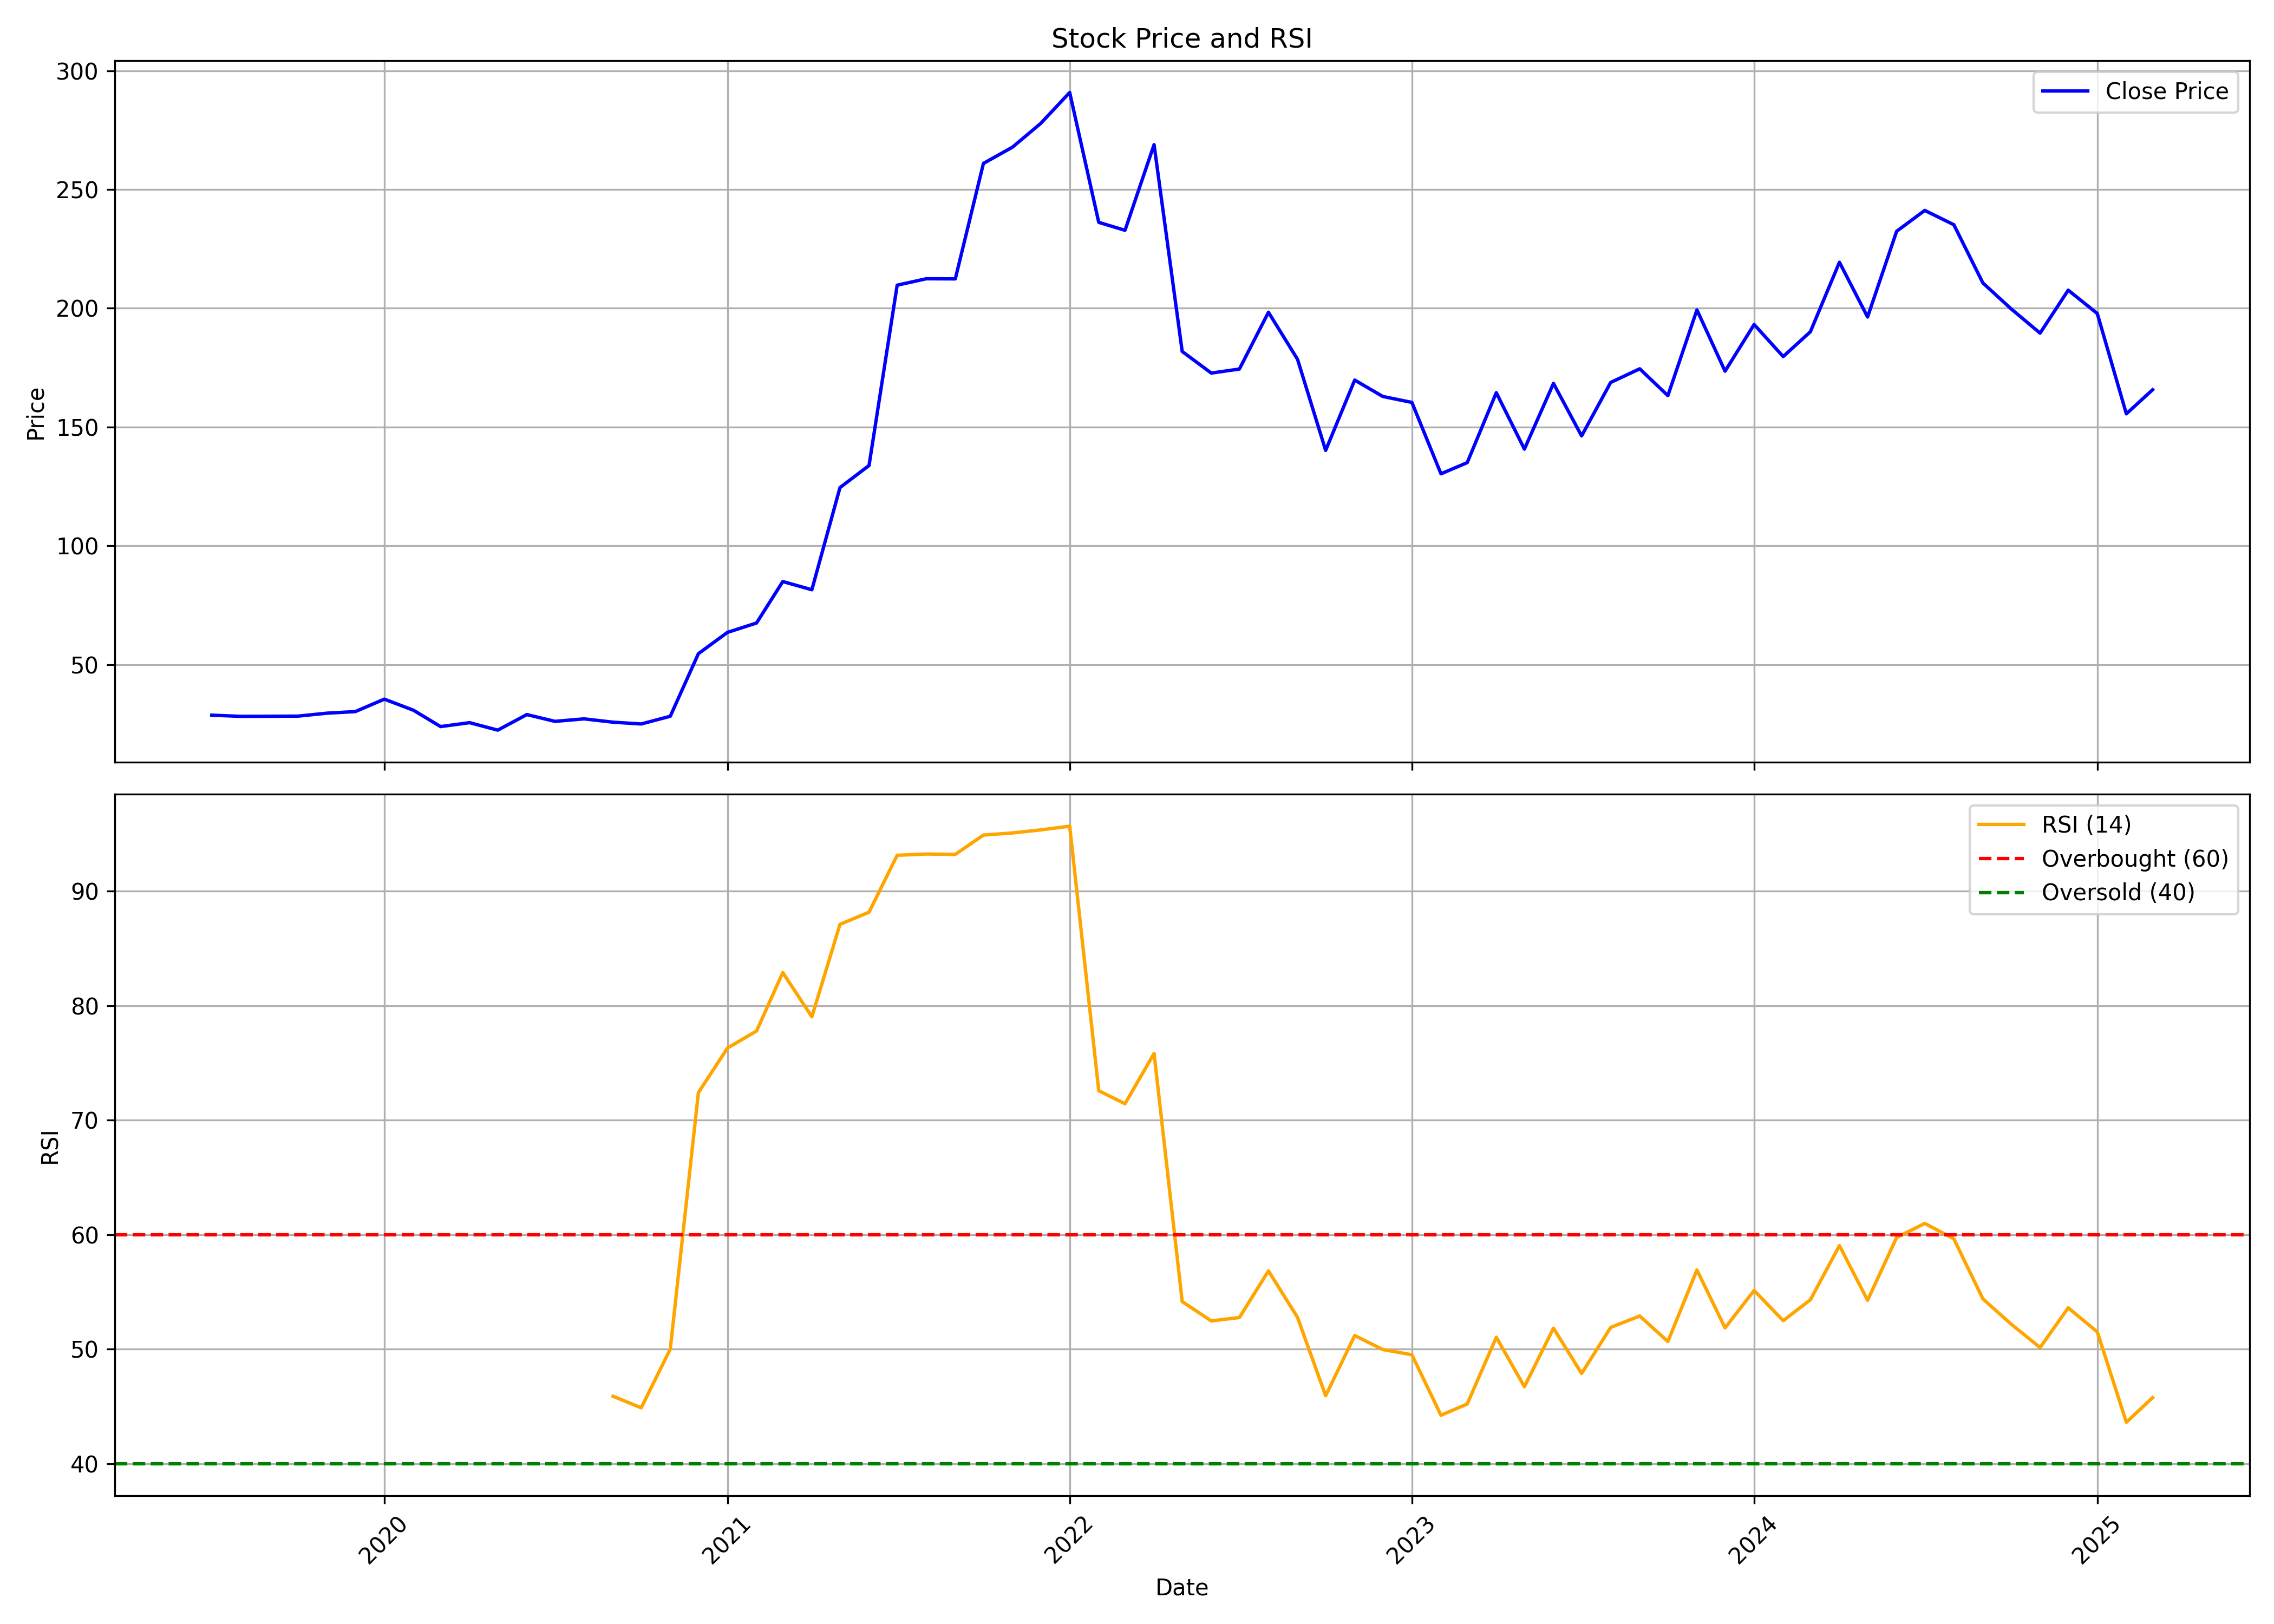

Source data for this figure (header and first rows):
, date, symbol, open, high, low, close, volume, rsi
0, 2019-07-01, DCMNVL, 54.9, 54.9, 26.2, 28.7, 83075, 
1, 2019-08-01, DCMNVL, 25.2, 35.0, 22.6, 28.2, 182785, 
2, 2019-09-01, DCMNVL, 28.2, 37.95, 26.0, 28.25, 91567, 
3, 2019-10-01, DCMNVL, 32.9, 32.9, 25.0, 28.3, 79963, 
4, 2019-11-01, DCMNVL, 28.5, 32.9, 25.15, 29.55, 76994, 
5, 2019-12-01, DCMNVL, 31.5, 37.1, 26.5, 30.2, 185709, 
6, 2020-01-01, DCMNVL, 30.8, 39.55, 29.2, 35.45, 141088, 
7, 2020-02-01, DCMNVL, 33.15, 36.4, 27.05, 30.8, 191816, 
8, 2020-03-01, DCMNVL, 30.8, 33.5, 20.05, 23.9, 226803, 
9, 2020-04-01, DCMNVL, 23.0, 29.95, 22.9, 25.55, 106737, 
10, 2020-05-01, DCMNVL, 25.55, 29.7, 19.25, 22.4, 60765, 
11, 2020-06-01, DCMNVL, 23.0, 34.5, 22.15, 28.95, 310612, 
12, 2020-07-01, DCMNVL, 28.1, 32.75, 22.0, 26.1, 527998, 
13, 2020-08-01, DCMNVL, 26.1, 31.55, 25.35, 27.15, 472464, 
14, 2020-09-01, DCMNVL, 27.2, 28.35, 23.0, 25.75, 203978, 45.9
15, 2020-10-01, DCMNVL, 25.0, 28.5, 22.55, 25.0, 295350, 44.89
16, 2020-11-01, DCMNVL, 25.5, 29.75, 24.1, 28.25, 268363, 50.01
17, 2020-12-01, DCMNVL, 30.35, 56.95, 28.0, 54.6, 898694, 72.42
18, 2021-01-01, DCMNVL, 54.0, 74.15, 52.5, 63.55, 886918, 76.3
19, 2021-02-01, DCMNVL, 66.4, 77.45, 63.0, 67.5, 518488, 77.79
20, 2021-03-01, DCMNVL, 66.15, 98.0, 66.15, 84.95, 818908, 82.89
21, 2021-04-01, DCMNVL, 86.0, 90.2, 76.8, 81.5, 262647, 79.03
22, 2021-05-01, DCMNVL, 83.3, 124.5, 81.0, 124.5, 2008283, 87.1
23, 2021-06-01, DCMNVL, 128.0, 144.1, 123.2, 133.8, 1758675, 88.16
24, 2021-07-01, DCMNVL, 134.9, 219.0, 127.2, 209.7, 2480477, 93.13
25, 2021-08-01, DCMNVL, 214.8, 244.0, 191.4, 212.4, 2717259, 93.24
26, 2021-09-01, DCMNVL, 212.4, 227.0, 200.0, 212.4, 944352, 93.21
27, 2021-10-01, DCMNVL, 212.0, 269.9, 212.0, 261, 1692513, 94.9
28, 2021-11-01, DCMNVL, 274, 339.5, 260.2, 267.8, 2607748, 95.08
29, 2021-12-01, DCMNVL, 263.8, 295, 250.0, 277.8, 1395033, 95.35
30, 2022-01-01, DCMNVL, 277.8, 386.1, 273.6, 290.8, 2734947, 95.68
31, 2022-02-01, DCMNVL, 291.8, 313.9, 227.7, 236.1, 1063201, 72.58
32, 2022-03-01, DCMNVL, 236.1, 288.2, 222.6, 232.8, 1349303, 71.44
33, 2022-04-01, DCMNVL, 233.8, 289.8, 232.2, 268.9, 1828449, 75.83
34, 2022-05-01, DCMNVL, 262.2, 277.0, 172.2, 181.8, 1177328, 54.16
35, 2022-06-01, DCMNVL, 183.4, 195.0, 140.1, 172.7, 663490, 52.48
36, 2022-07-01, DCMNVL, 171.1, 197.8, 162.2, 174.4, 1175174, 52.77
37, 2022-08-01, DCMNVL, 176.2, 214.7, 176.0, 198.3, 1496937, 56.84
38, 2022-09-01, DCMNVL, 194.5, 207.0, 172.1, 178.5, 1396985, 52.78
39, 2022-10-01, DCMNVL, 178.7, 189.7, 138.2, 140.1, 979826, 45.94
40, 2022-11-01, DCMNVL, 140.9, 173.7, 136.1, 169.8, 1252018, 51.2
41, 2022-12-01, DCMNVL, 174.0, 182.8, 144.1, 162.9, 847546, 49.98
42, 2023-01-01, DCMNVL, 166.0, 179.9, 155.9, 160.4, 645937, 49.52
43, 2023-02-01, DCMNVL, 163.0, 163.0, 129.0, 130.3, 711013, 44.24
44, 2023-03-01, DCMNVL, 130.3, 151.3, 129.4, 135.0, 962805, 45.22
45, 2023-04-01, DCMNVL, 134.6, 168.8, 134.6, 164.4, 746216, 51.05
46, 2023-05-01, DCMNVL, 164.4, 167.6, 138.1, 140.7, 724836, 46.73
47, 2023-06-01, DCMNVL, 140.7, 174.9, 140.1, 168.4, 1084247, 51.84
48, 2023-07-01, DCMNVL, 170.0, 174.9, 145.6, 146.2, 878136, 47.89
49, 2023-08-01, DCMNVL, 148.4, 185.6, 139.1, 168.8, 1519877, 51.91
50, 2023-09-01, DCMNVL, 171.3, 182.9, 161.0, 174.5, 830339, 52.91
51, 2023-10-01, DCMNVL, 174.5, 179.9, 145.5, 163.2, 613722, 50.68
52, 2023-11-01, DCMNVL, 163.4, 214.9, 157.8, 199.3, 2290411, 56.92
53, 2023-12-01, DCMNVL, 199.3, 205.0, 170.0, 173.5, 877911, 51.87
54, 2024-01-01, DCMNVL, 174.9, 195.0, 167.2, 193.1, 1254169, 55.13
55, 2024-02-01, DCMNVL, 195.0, 199.8, 169.6, 179.6, 874012, 52.5
56, 2024-03-01, DCMNVL, 180.9, 233.5, 177.2, 190.1, 3588963, 54.32
57, 2024-04-01, DCMNVL, 191.1, 228.6, 185.2, 219.4, 2094391, 59.05
58, 2024-05-01, DCMNVL, 219.4, 225.0, 191.1, 196.3, 705294, 54.28
59, 2024-06-01, DCMNVL, 199.3, 247.2, 180.0, 232.4, 1394538, 59.76
... 9 more rows
